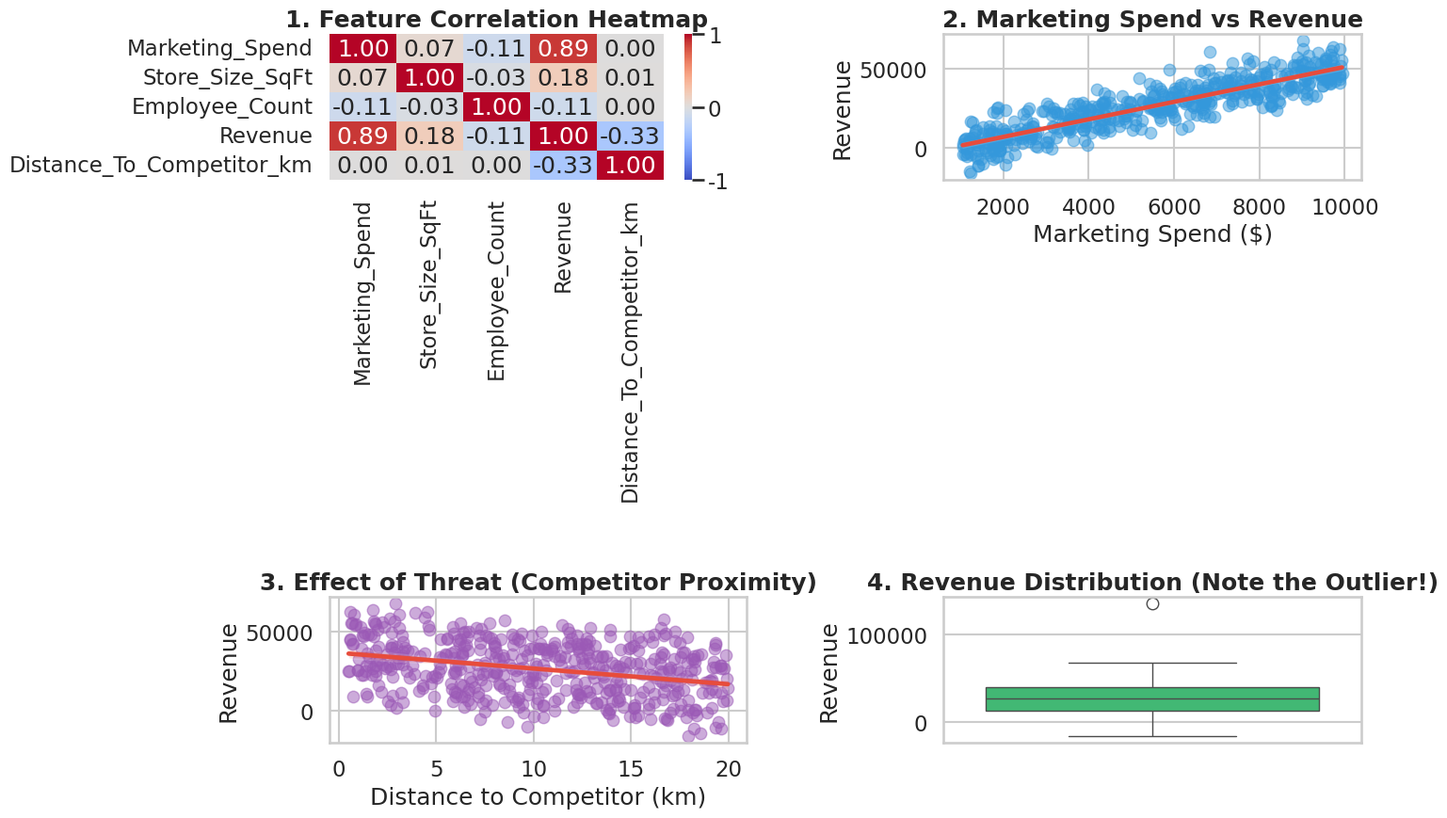

This chart was generated by the following Python code:
import pandas as pd
import numpy as np
import matplotlib.pyplot as plt
import seaborn as sns

def main():
    print("Generating Synthetic Store Dataset...")
    np.random.seed(42)
    
    # Generating 500 rows of realistic business data
    data = {
        'Marketing_Spend': np.random.uniform(1000, 10000, 500),
        'Store_Size_SqFt': np.random.normal(5000, 1500, 500),
        'Employee_Count': np.random.randint(5, 50, 500),
    }
    
    # Introduce real-world correlations
    # Revenue is heavily influenced by Marketing and somewhat by Store Size
    data['Revenue'] = (data['Marketing_Spend'] * 5.5) + (data['Store_Size_SqFt'] * 1.2) + np.random.normal(0, 5000, 500)
    
    # Introduce a negative correlation
    # Distance to competitor negatively impacts revenue
    data['Distance_To_Competitor_km'] = np.random.uniform(0.5, 20.0, 500)
    data['Revenue'] -= data['Distance_To_Competitor_km'] * 1000
    
    df = pd.DataFrame(data)
    
    print("\nVisualizing Patterns for Optimal Presentation...")
    
    # Create an optimal visual presentation area with Seaborn
    sns.set_theme(style="whitegrid", context="talk")
    fig = plt.figure(figsize=(16, 10))
    
    # 1. Correlation Heatmap
    # Essential for finding underlying patterns instantly
    ax1 = plt.subplot(2, 2, 1)
    correlation_matrix = df.corr()
    sns.heatmap(correlation_matrix, annot=True, cmap='coolwarm', vmin=-1, vmax=1, fmt=".2f", ax=ax1)
    ax1.set_title("1. Feature Correlation Heatmap", weight='bold')
    
    # 2. Scatter Plot with Trendline (Positive Pattern)
    ax2 = plt.subplot(2, 2, 2)
    sns.regplot(data=df, x='Marketing_Spend', y='Revenue', scatter_kws={'alpha':0.5, 'color':'#3498db'}, line_kws={'color':'#e74c3c'}, ax=ax2)
    ax2.set_title("2. Marketing Spend vs Revenue", weight='bold')
    ax2.set_xlabel("Marketing Spend ($)")
    
    # 3. Scatter Plot with Trendline (Negative Pattern)
    ax3 = plt.subplot(2, 2, 3)
    sns.regplot(data=df, x='Distance_To_Competitor_km', y='Revenue', scatter_kws={'alpha':0.5, 'color':'#9b59b6'}, line_kws={'color':'#e74c3c'}, ax=ax3)
    ax3.set_title("3. Effect of Threat (Competitor Proximity)", weight='bold')
    ax3.set_xlabel("Distance to Competitor (km)")
    
    # 4. Boxplot (Detecting Data Distributions & Irregularities visually)
    ax4 = plt.subplot(2, 2, 4)
    # Add a synthetic outlier to prove boxplots catch them
    df.loc[0, 'Revenue'] = df['Revenue'].max() * 2 
    sns.boxplot(data=df, y='Revenue', color='#2ecc71', ax=ax4)
    ax4.set_title("4. Revenue Distribution (Note the Outlier!)", weight='bold')
    
    # Optimal Presentation Layout
    plt.tight_layout(pad=3.0)
    
    # Save the figure to disk instead of requiring an interactive display
    # This ensures the code always works in CI pipelines and terminal execution.
    output_path = "eda_patterns_dashboard.png"
    plt.savefig(output_path, dpi=300, bbox_inches='tight')
    print(f"\n✅ Visualizations successfully generated and saved to: {output_path}")
    print("Open the image to review the underlying trends discovered in the data!")

if __name__ == "__main__":
    main()
